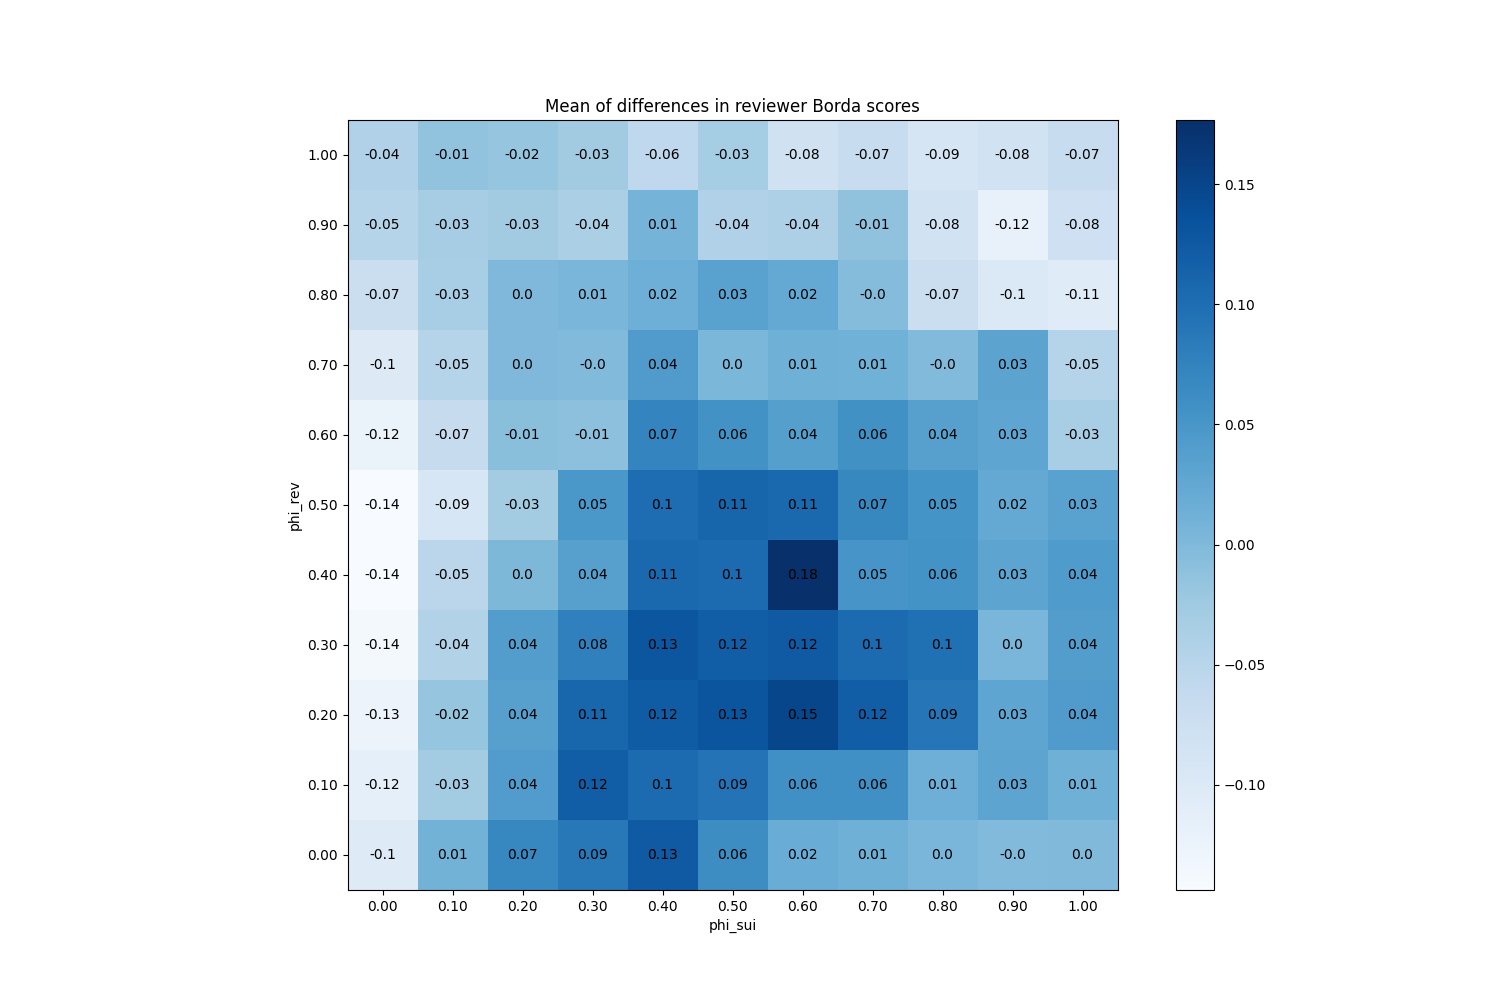

Values plotted in this chart, from the file beside it:
phi_sui, phi_rev
(0.0, 0.0), -0.1047
(0.0, 0.1), -0.1152
(0.0, 0.2), -0.1257
(0.0, 0.3), -0.1381
(0.0, 0.4), -0.1437
(0.0, 0.5), -0.1433
(0.0, 0.6), -0.1233
(0.0, 0.7), -0.1016
(0.0, 0.8), -0.07133
(0.0, 0.9), -0.04747
(0.0, 1.0), -0.042
(0.1, 0.0), 0.0092
(0.1, 0.1), -0.0288
(0.1, 0.2), -0.01707
(0.1, 0.3), -0.04307
(0.1, 0.4), -0.0532
(0.1, 0.5), -0.0924
(0.1, 0.6), -0.06587
(0.1, 0.7), -0.04787
(0.1, 0.8), -0.03347
(0.1, 0.9), -0.03213
(0.1, 1.0), -0.01467
(0.2, 0.0), 0.06947
(0.2, 0.1), 0.0404
(0.2, 0.2), 0.03573
(0.2, 0.3), 0.0396
(0.2, 0.4), 0.0016
(0.2, 0.5), -0.0288
(0.2, 0.6), -0.008267
(0.2, 0.7), 0.0005333
(0.2, 0.8), 0.001067
(0.2, 0.9), -0.028
(0.2, 1.0), -0.0172
(0.3, 0.0), 0.08667
(0.3, 0.1), 0.1197
(0.3, 0.2), 0.11
(0.3, 0.3), 0.0768
(0.3, 0.4), 0.036
(0.3, 0.5), 0.0488
(0.3, 0.6), -0.009867
(0.3, 0.7), -0.0016
(0.3, 0.8), 0.005067
(0.3, 0.9), -0.03653
(0.3, 1.0), -0.0284
(0.4, 0.0), 0.1251
(0.4, 0.1), 0.1033
(0.4, 0.2), 0.1219
(0.4, 0.3), 0.1296
(0.4, 0.4), 0.1064
(0.4, 0.5), 0.1009
(0.4, 0.6), 0.07187
(0.4, 0.7), 0.04227
(0.4, 0.8), 0.01507
(0.4, 0.9), 0.007867
(0.4, 1.0), -0.05827
(0.5, 0.0), 0.06267
(0.5, 0.1), 0.09373
(0.5, 0.2), 0.1315
(0.5, 0.3), 0.1195
(0.5, 0.4), 0.1031
... 61 more rows
